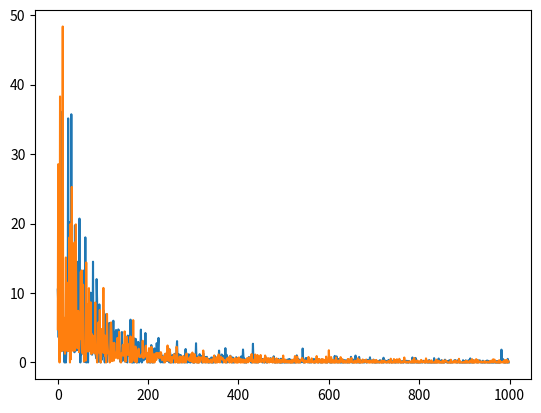

Generate this figure with matplotlib:
#
# Multi-Agent Systems 2018
# [redacted]
# Homework 6: SARSA and Q-learning for Gridworld
# 26 October 2018
#

import numpy as np
import random
import math
import matplotlib.pyplot as plt

# Specify grid size
grid_columns = 7
grid_rows = 7

# Define special cells
walls = [(1,2), (1,3), (1,4), (1,5), (2,5), (3,5), (4,5), (6,1), (6,2), (6,3)]
snakepit = (5,4)
treasure = (7,7)

# Variables for policy and updating
alpha = 0.1
discount_factor = 0.9
threshold = 0.00000000001
actions = ["N", "E", "W", "S"]
episodes = 1000

# storing performance statistics
change_per_episode_qlearning = []
change_per_episode_sarsa = []


class State():

    '''Defines a state in the grid'''

    def __init__(self, row, column, wall=False, snakepit=False, treasure=False):
        self.position = [row, column]
        self.actions = []
        self.wall = wall
        self.snakepit = snakepit
        self.treasure = treasure
        self.optimal_action = "undefined"

        if wall or snakepit or treasure:
            self.actions.append(Action(self.position,"X"))

        else:
            for action in actions:
                self.actions.append(Action(self.position, action))

    def __str__(self):
        return self.position



class Action():

    '''Defines an action that is attached to a state'''

    def __init__(self, position, direction):
        self.position = position
        self.direction = direction
        self.value = 0

    def __str__(self):
        return str(self.value)



def initialize_grid(grid_rows, grid_columns):

    '''Initialize a grid for the gridworld game, including snakepit and treasure'''

    grid = []

    for row in range(grid_rows+1):
        grid_row = []

        for column in range(grid_columns+1):

            if (row, column) in walls:
                grid_row.append(State(row, column, wall=True))
            elif (row, column) == snakepit:
                grid_row.append(State(row, column, snakepit=True))
            elif (row, column) == treasure:
                grid_row.append(State(row, column, treasure=True))
            else:
                grid_row.append(State(row, column))

        grid.append(grid_row)

    return grid



def perform_sarsa():

    '''Performs SARSA (on-policy TD) to estimate optimal state-action value'''

    time = 1

    while time < episodes:

        # select a random starting state (that is not inside a wall!)
        state = random.choice(random.choice(grid))
        while state.wall:
            state = random.choice(random.choice(grid))

        # select an initial action following an epsilon greedy policy
        action = epsilon_greedy(state, time)

        # performance statistics
        change_in_episode = 0

        # follow policy until treasure is found or snakepit is reached
        while not state.treasure and not state.snakepit:

            # follow the defined action
            moved = move(state, action)

            # observe reward and next state
            next_state = moved[0]
            reward = moved[1]

            # choose new action in new state following an epsilon-greedy policy
            next_action = epsilon_greedy(next_state, time)

            # update the Q-value of the state-action
            old_value = action.value
            action.value = action.value + alpha * (reward + discount_factor * next_action.value - action.value)

            # record performance statistics
            update_size = abs(action.value - old_value)
            change_in_episode += update_size

            # move on to the next state and action (on-policy)
            state = next_state
            action = next_action

        change_per_episode_sarsa.append(change_in_episode)
        time += 1



def perform_qlearning():

    ''' Performs Q-learning (off-policy TD) to estimate optimal state-action value'''

    time = 1

    while time < episodes:

        # select a random starting state (that is not inside a wall!)
        state = random.choice(random.choice(grid))
        while state.wall:
            state = random.choice(random.choice(grid))

        # performance statistics
        change_in_episode = 0

        while not state.treasure and not state.snakepit:

            # select action following an epsilon greedy policy
            action = epsilon_greedy(state, time)

            # follow defined action and observe reward and next state
            moved = move(state, action)
            next_state = moved[0]
            reward = moved[1]

            # define the exploitative action in the next state
            exploitative_action = exploitative_policy(next_state)

            # update Q-value of the state-action
            old_value = action.value
            action.value = action.value + alpha * (reward + discount_factor * exploitative_action.value - action.value)

            # record performance statistics
            update_size = abs(action.value - old_value)
            change_in_episode += update_size

            # move on to the next state
            state = next_state

        change_per_episode_qlearning.append(change_in_episode)
        time +=1



def move(state, action):

    '''Following an action in a state, returns consecutive state and received reward'''

    # calculate the new aimed-for position
    if action.direction == "N":
        move_to = np.add(state.position, [-1, 0])
    elif action.direction == "S":
        move_to = np.add(state.position, [1, 0])
    elif action.direction == "W":
        move_to = np.add(state.position, [0, -1])
    elif action.direction == "E":
        move_to = np.add(state.position, [0, 1])


    # we must stay within the grid, else stay in current position
    if move_to[0] > grid_rows or move_to[0] < 0 \
        or move_to[1] > grid_columns or move_to[1] < 0:

        next_state = state
        reward = -1

    else:

        considered_state = grid[move_to[0]][move_to[1]]

        if considered_state.wall:
            next_state = state
            reward = -1

        else:
            next_state = considered_state

            if considered_state.snakepit:
                reward = -10
            elif considered_state.treasure:
                reward = 20
            else:
                reward = -1

    return (next_state, reward)



def exploitative_policy(state):

    '''Find the exploitative action in a state (ie state with higest value)'''

    # initialize to arbitrarily low value
    current_high = -math.inf

    # consider all state-actions and choose action with highest value
    for action in state.actions:
        if action.value > current_high:
            current_high = action.value
            optimal_action = action

    return optimal_action



def epsilon_greedy(state, time):

    '''A GLIE version of epsilon-greedy policy selection. The probability to select
    a random action rather than a greedy one decreases over time.'''

    # follow a GLIE policy: 1 / timesteps
    pol_choice = random.uniform(0, 1)

    # below threshold choose the explorative (random) action
    if pol_choice < 1/time:
        action = random.choice(state.actions)

    # above threshold choose an exploitative (maximizing) action
    else:
        action = exploitative_policy(state)

    return action



def extract_optimal_policy():

    '''For all states, select the action with the highest Q-value as the optimal one.'''

    # consider all states in the grid
    for row in range(grid_rows+1):
        for column in range(grid_columns+1):

            state = grid[row][column]

            # consider all actions and save that with highest value
            optimal_value = -math.inf

            for action in state.actions:
                if action.value > optimal_value:
                    optimal_value = action.value
                    state.optimal_action = action.direction



def print_grid(grid):

    ''' Print the grid with its optimal policies.'''

    for row in range(grid_rows+1):
        for column in range(grid_columns+1):
            print(grid[row][column].optimal_action, end = '')
            print(" | ", end = '')
        print("")



def print_SA_values():

    '''Print optimal Q values of each state-action.'''

    for row in range(grid_rows+1):
        for column in range(grid_columns+1):

            state = grid[row][column]

            print("State at position " + str(state.position) + ":")

            for action in state.actions:
                print(action.direction + ": " + "%.2f" % action.value)

            print()



if __name__ == '__main__':
    ''' Perform both algorithms consecutively and plot their convergence speed'''

    # For SARSA:
    grid = initialize_grid(grid_rows, grid_columns)
    perform_sarsa()
    extract_optimal_policy()
    print_grid(grid)
    #print_SA_values()

    print()

    # For Q-learning:
    grid = initialize_grid(grid_rows, grid_columns)
    perform_qlearning()
    extract_optimal_policy()
    print_grid(grid)
    #print_SA_values()


    plt.plot(change_per_episode_sarsa)#, 'ro', ms=0.5)
    plt.plot(change_per_episode_qlearning)#, 'bo', ms=0.5)
    plt.show()
